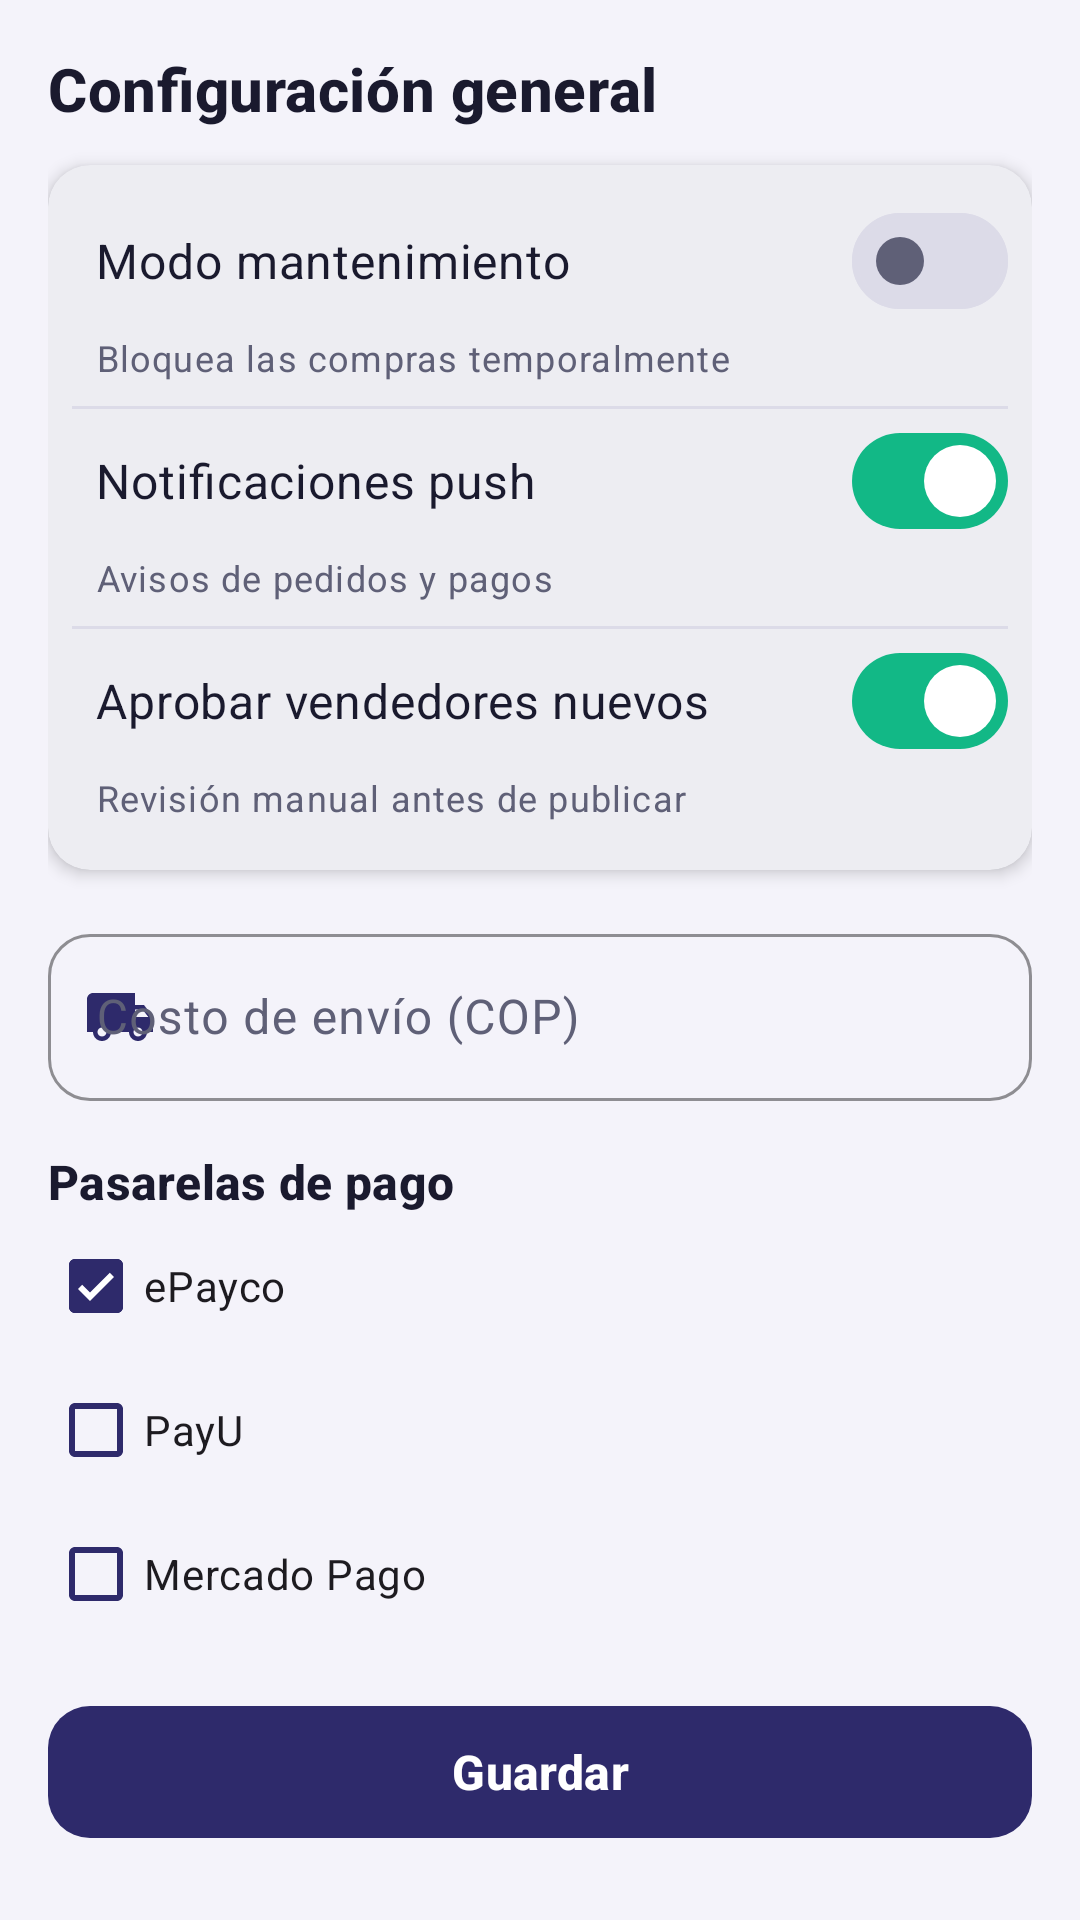

Here is an Android app screen rendered from its layout file. Give the layout XML and the strings, colors and styles it references.
<!-- AndroidManifest.xml: application theme Theme.TechNova -->
<!-- res/layout/fragment_admin_settings.xml -->
<?xml version="1.0" encoding="utf-8"?>
<ScrollView xmlns:android="http://schemas.android.com/apk/res/android"
    xmlns:app="http://schemas.android.com/apk/res-auto"
    android:layout_width="match_parent"
    android:layout_height="match_parent">

    <LinearLayout
        android:layout_width="match_parent"
        android:layout_height="wrap_content"
        android:orientation="vertical"
        android:padding="@dimen/space_l">

        <TextView
            style="@style/Text.TechNova.Title"
            android:layout_width="wrap_content"
            android:layout_height="wrap_content"
            android:text="@string/settings_title" />

        <com.google.android.material.card.MaterialCardView
            android:layout_width="match_parent"
            android:layout_height="wrap_content"
            android:layout_marginTop="@dimen/space_m">

            <LinearLayout
                android:layout_width="match_parent"
                android:layout_height="wrap_content"
                android:orientation="vertical"
                android:padding="@dimen/space_s">

                <com.google.android.material.materialswitch.MaterialSwitch
                    android:id="@+id/swMaintenance"
                    style="@style/Widget.TechNova.Switch"
                    android:text="@string/setting_maintenance" />

                <TextView
                    style="@style/Text.TechNova.Caption"
                    android:layout_width="wrap_content"
                    android:layout_height="wrap_content"
                    android:layout_marginStart="@dimen/space_s"
                    android:text="@string/setting_maintenance_desc" />

                <View
                    style="@style/Widget.TechNova.Divider"
                    android:layout_marginTop="@dimen/space_s" />

                <com.google.android.material.materialswitch.MaterialSwitch
                    android:id="@+id/swNotifications"
                    style="@style/Widget.TechNova.Switch"
                    android:checked="true"
                    android:text="@string/setting_notifications" />

                <TextView
                    style="@style/Text.TechNova.Caption"
                    android:layout_width="wrap_content"
                    android:layout_height="wrap_content"
                    android:layout_marginStart="@dimen/space_s"
                    android:text="@string/setting_notifications_desc" />

                <View
                    style="@style/Widget.TechNova.Divider"
                    android:layout_marginTop="@dimen/space_s" />

                <com.google.android.material.materialswitch.MaterialSwitch
                    android:id="@+id/swNewSellers"
                    style="@style/Widget.TechNova.Switch"
                    android:checked="true"
                    android:text="@string/setting_new_sellers" />

                <TextView
                    style="@style/Text.TechNova.Caption"
                    android:layout_width="wrap_content"
                    android:layout_height="wrap_content"
                    android:layout_marginStart="@dimen/space_s"
                    android:layout_marginBottom="@dimen/space_s"
                    android:text="@string/setting_new_sellers_desc" />
            </LinearLayout>
        </com.google.android.material.card.MaterialCardView>

        <com.google.android.material.textfield.TextInputLayout
            android:id="@+id/tilShipping"
            android:layout_width="match_parent"
            android:layout_height="wrap_content"
            android:layout_marginTop="@dimen/space_l"
            android:hint="@string/setting_shipping"
            app:startIconDrawable="@drawable/ic_shipping"
            app:startIconTint="@color/tn_indigo">

            <com.google.android.material.textfield.TextInputEditText
                android:id="@+id/etShipping"
                android:layout_width="match_parent"
                android:layout_height="wrap_content"
                android:inputType="number" />
        </com.google.android.material.textfield.TextInputLayout>

        <TextView
            style="@style/Text.TechNova.Subtitle"
            android:layout_width="wrap_content"
            android:layout_height="wrap_content"
            android:layout_marginTop="@dimen/space_l"
            android:text="@string/section_payment_gateways" />

        <com.google.android.material.checkbox.MaterialCheckBox
            android:id="@+id/cbWompi"
            android:layout_width="match_parent"
            android:layout_height="wrap_content"
            android:checked="true"
            android:minHeight="@dimen/touch_min"
            android:text="@string/gateway_wompi"
            app:buttonTint="@color/tn_indigo" />

        <com.google.android.material.checkbox.MaterialCheckBox
            android:id="@+id/cbPayU"
            android:layout_width="match_parent"
            android:layout_height="wrap_content"
            android:minHeight="@dimen/touch_min"
            android:text="@string/gateway_payu"
            app:buttonTint="@color/tn_indigo" />

        <com.google.android.material.checkbox.MaterialCheckBox
            android:id="@+id/cbMercadoPago"
            android:layout_width="match_parent"
            android:layout_height="wrap_content"
            android:minHeight="@dimen/touch_min"
            android:text="@string/gateway_mercadopago"
            app:buttonTint="@color/tn_indigo" />

        <com.google.android.material.button.MaterialButton
            android:id="@+id/btnSave"
            android:layout_width="match_parent"
            android:layout_height="wrap_content"
            android:layout_marginTop="@dimen/space_l"
            android:text="@string/action_save" />
    </LinearLayout>
</ScrollView>
<!-- resources referenced by this layout -->
<resources>
  <color name="tn_indigo">#2E2A6B</color>
  <dimen name="space_l">16dp</dimen>
  <dimen name="space_m">12dp</dimen>
  <dimen name="space_s">8dp</dimen>
  <dimen name="touch_min">48dp</dimen>
  <string name="action_save">Guardar</string>
  <string name="gateway_mercadopago">Mercado Pago</string>
  <string name="gateway_payu">PayU</string>
  <string name="gateway_wompi">ePayco</string>
  <string name="section_payment_gateways">Pasarelas de pago</string>
  <string name="setting_maintenance">Modo mantenimiento</string>
  <string name="setting_maintenance_desc">Bloquea las compras temporalmente</string>
  <string name="setting_new_sellers">Aprobar vendedores nuevos</string>
  <string name="setting_new_sellers_desc">Revisión manual antes de publicar</string>
  <string name="setting_notifications">Notificaciones push</string>
  <string name="setting_notifications_desc">Avisos de pedidos y pagos</string>
  <string name="setting_shipping">Costo de envío (COP)</string>
  <string name="settings_title">Configuración general</string>
  <style name="Text.TechNova.Caption" parent="TextAppearance.Material3.BodySmall">
          <item name="android:textSize">@dimen/text_caption</item>
          <item name="android:textColor">@color/tn_text_secondary</item>
      </style>
  <style name="Text.TechNova.Subtitle" parent="TextAppearance.Material3.TitleSmall">
          <item name="android:textSize">@dimen/text_subtitle</item>
          <item name="android:textColor">@color/tn_text_primary</item>
          <item name="android:textStyle">bold</item>
      </style>
  <style name="Text.TechNova.Title" parent="TextAppearance.Material3.TitleMedium">
          <item name="android:textSize">@dimen/text_title</item>
          <item name="android:textColor">@color/tn_text_primary</item>
          <item name="android:textStyle">bold</item>
      </style>
  <style name="Widget.TechNova.Divider" parent="">
          <item name="android:layout_width">match_parent</item>
          <item name="android:layout_height">@dimen/stroke_width</item>
          <item name="android:background">@color/tn_divider</item>
      </style>
  <dimen name="text_caption">12sp</dimen>
  <color name="tn_text_secondary">#5F6077</color>
  <dimen name="text_subtitle">16sp</dimen>
  <color name="tn_text_primary">#1A1A2E</color>
  <dimen name="text_title">20sp</dimen>
  <dimen name="stroke_width">1dp</dimen>
  <color name="tn_divider">#DCDBE8</color>
  <color name="tn_white">#FFFFFF</color>
  <color name="tn_indigo_light">#E6E4F7</color>
  <color name="tn_mint">#12B886</color>
  <color name="tn_mint_light">#D3F5EA</color>
  <color name="tn_coral">#FF6B4A</color>
  <color name="tn_status_error">#E5484D</color>
  <color name="tn_background">#F4F3FA</color>
  <color name="tn_surface">#FFFFFF</color>
  <color name="tn_indigo_dark">#1C1945</color>
  <style name="Widget.TechNova.TextInput" parent="Widget.Material3.TextInputLayout.OutlinedBox">
          <item name="boxCornerRadiusTopStart">@dimen/radius_m</item>
          <item name="boxCornerRadiusTopEnd">@dimen/radius_m</item>
          <item name="boxCornerRadiusBottomStart">@dimen/radius_m</item>
          <item name="boxCornerRadiusBottomEnd">@dimen/radius_m</item>
          <item name="boxStrokeColor">@color/tn_indigo</item>
          <item name="hintTextColor">@color/tn_indigo</item>
      </style>
  <style name="Widget.TechNova.Card" parent="Widget.Material3.CardView.Elevated">
          <item name="cardCornerRadius">@dimen/radius_m</item>
          <item name="cardElevation">@dimen/card_elevation</item>
          <item name="cardBackgroundColor">@color/tn_surface</item>
      </style>
  <dimen name="button_height">52dp</dimen>
  <dimen name="radius_m">14dp</dimen>
  <dimen name="card_elevation">3dp</dimen>
</resources>
